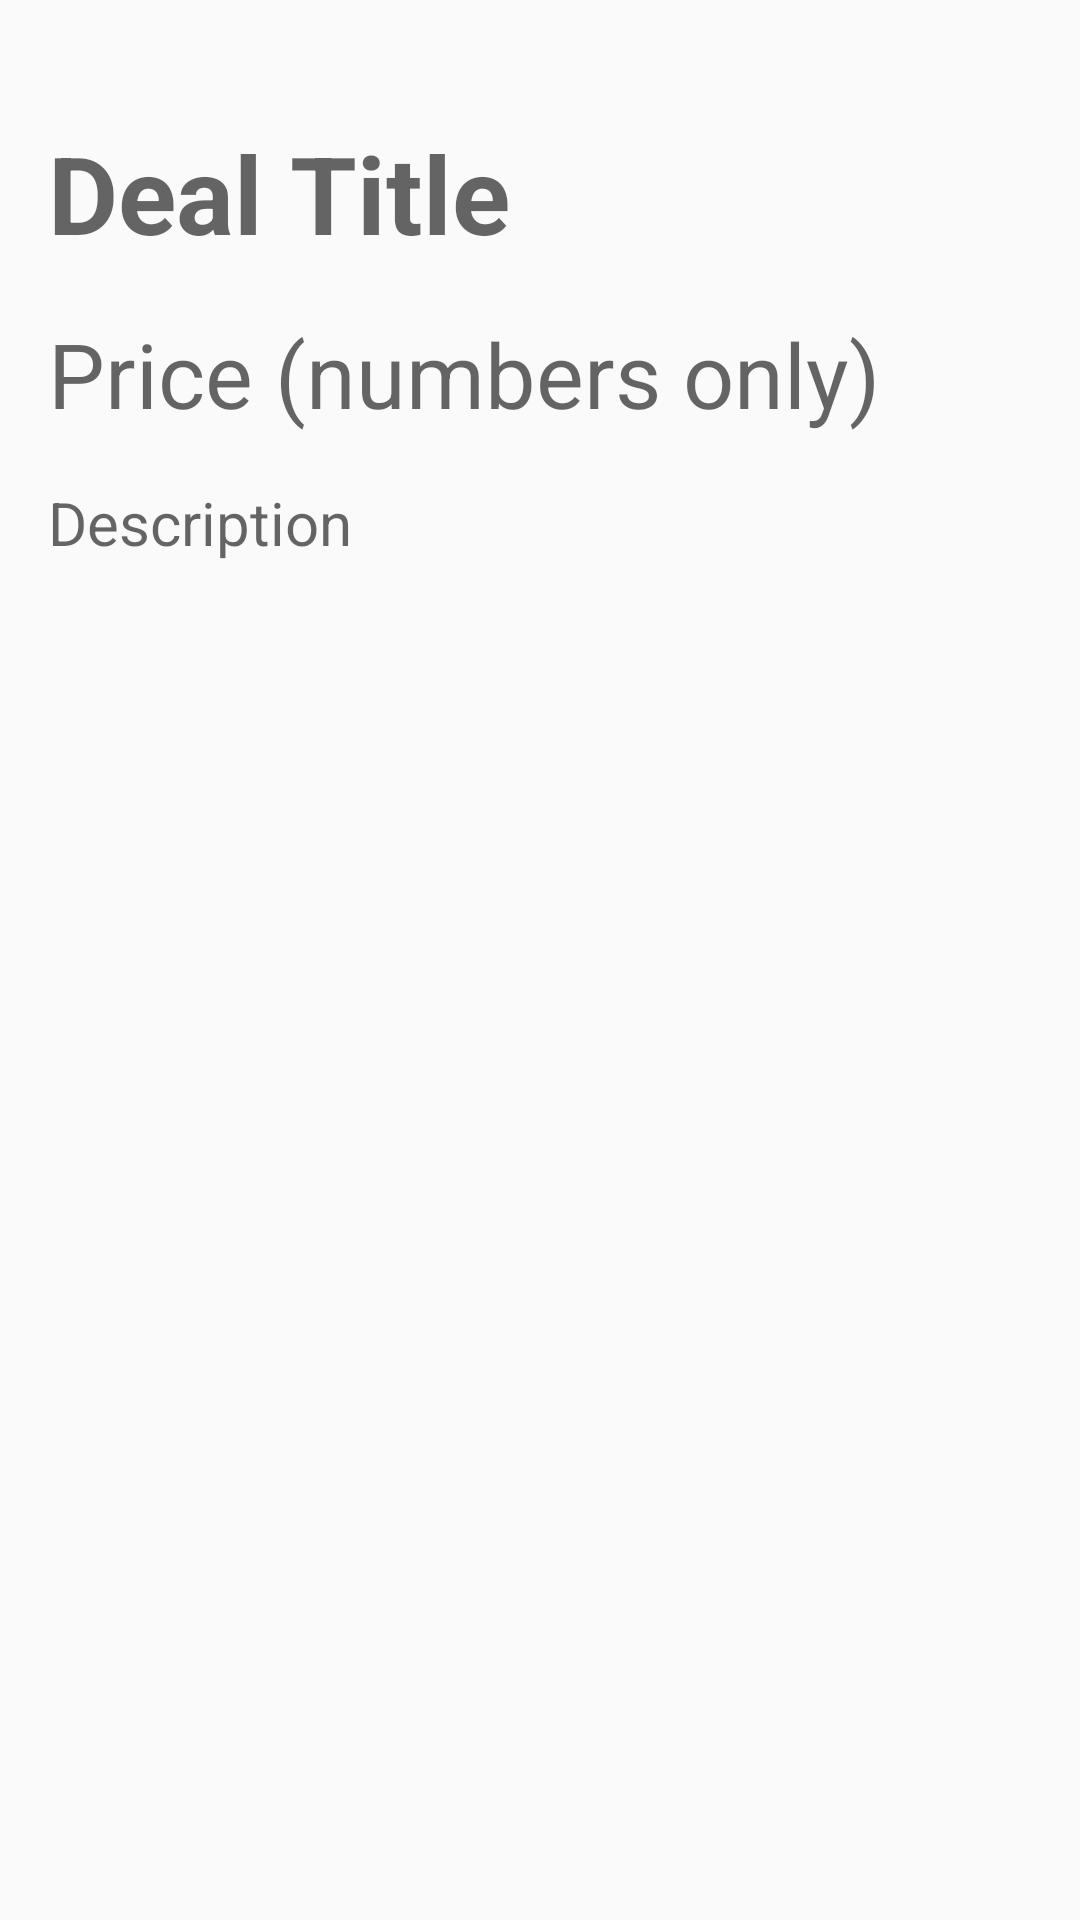

Produce the Android XML layout that renders to this screen, including the resource entries it uses.
<!-- AndroidManifest.xml: application theme AppTheme -->
<!-- res/layout/activity_deal_details.xml -->
<?xml version="1.0" encoding="utf-8"?>
<androidx.constraintlayout.widget.ConstraintLayout xmlns:android="http://schemas.android.com/apk/res/android"
    xmlns:app="http://schemas.android.com/apk/res-auto"
    xmlns:tools="http://schemas.android.com/tools"
    android:padding="@dimen/text_margin_standard"
    android:layout_width="match_parent"
    android:layout_height="match_parent"
    tools:context=".DealActivity">


    <TextView
        android:id="@+id/txtVTitle"
        android:layout_width="match_parent"
        android:layout_height="wrap_content"
        android:layout_marginTop="@dimen/text_margin_large"
        android:layout_marginEnd="@dimen/text_margin_standard"
        android:hint="@string/text_title_hint"
        android:textSize="36sp"
        android:textStyle="bold"
        app:layout_constraintEnd_toEndOf="parent"
        app:layout_constraintStart_toStartOf="parent"
        app:layout_constraintTop_toTopOf="parent" />

    <TextView
        android:id="@+id/txtVPrice"
        android:layout_width="match_parent"
        android:layout_height="wrap_content"
        android:layout_marginTop="@dimen/text_margin_standard"
        android:layout_marginEnd="@dimen/text_margin_standard"
        android:hint="@string/price_hint"
        android:textColor="@color/colorAccent"
        android:textSize="30sp"
        app:layout_constraintEnd_toEndOf="parent"
        app:layout_constraintStart_toStartOf="parent"
        app:layout_constraintTop_toBottomOf="@+id/txtVTitle" />

    <TextView
        android:id="@+id/txtVDescription"
        android:layout_width="match_parent"
        android:layout_height="wrap_content"
        android:layout_marginTop="@dimen/text_margin_standard"
        android:layout_marginEnd="@dimen/text_margin_standard"
        android:hint="@string/description_hint"
        android:textSize="20sp"
        app:layout_constraintEnd_toEndOf="parent"
        app:layout_constraintStart_toStartOf="parent"
        app:layout_constraintTop_toBottomOf="@+id/txtVPrice" />

    <ImageView
        android:id="@+id/image"
        android:layout_width="wrap_content"
        android:layout_height="wrap_content"
        app:layout_constraintEnd_toEndOf="parent"
        app:layout_constraintStart_toStartOf="parent"
        app:layout_constraintTop_toBottomOf="@+id/txtVDescription"
        app:srcCompat="@android:color/transparent"
        android:layout_marginStart="0dp"
        android:layout_marginTop="@dimen/text_margin_standard"
        android:layout_marginEnd="@dimen/text_margin_standard"/>
</androidx.constraintlayout.widget.ConstraintLayout>
<!-- resources referenced by this layout -->
<resources>
  <color name="colorAccent">#D81B60</color>
  <dimen name="text_margin_large">24dp</dimen>
  <dimen name="text_margin_standard">16dp</dimen>
  <string name="description_hint">Description</string>
  <string name="price_hint">Price (numbers only)</string>
  <string name="text_title_hint">Deal Title</string>
  <style name="AppTheme" parent="Theme.AppCompat.Light.DarkActionBar">
          
          <item name="colorPrimary">@color/colorPrimary</item>
          <item name="colorPrimaryDark">@color/colorPrimaryDark</item>
          <item name="colorAccent">@color/colorAccent</item>
      </style>
  <color name="colorPrimary">#4db6ac</color>
  <color name="colorPrimaryDark">#00695C</color>
</resources>
